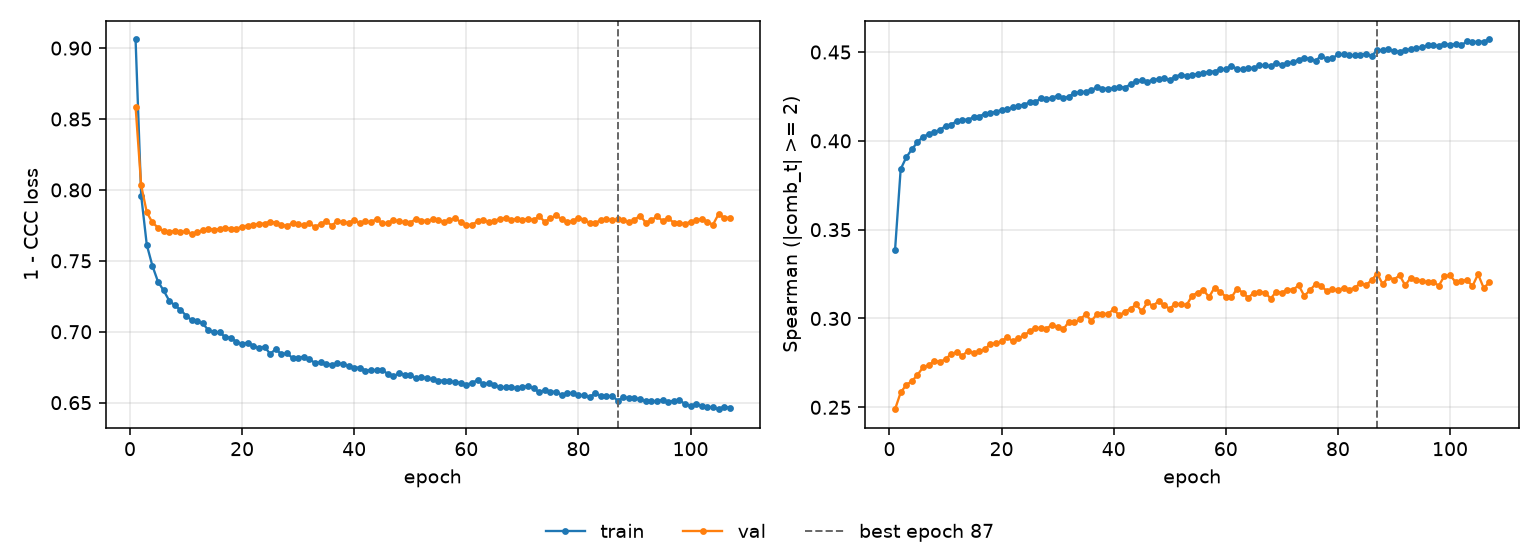

The file beside this chart, header and first rows:
epoch, tr_loss, vl_loss, tr_sp, vl_sp, is_best
1, 0.9061, 0.8588, 0.3387, 0.2489, False
2, 0.7961, 0.8032, 0.384, 0.2584, False
3, 0.7613, 0.7842, 0.3908, 0.2626, False
4, 0.7465, 0.777, 0.3953, 0.2647, False
5, 0.7353, 0.7734, 0.3992, 0.2682, False
6, 0.7291, 0.7709, 0.4024, 0.2726, False
7, 0.7219, 0.7704, 0.4037, 0.2737, False
8, 0.7185, 0.7712, 0.4052, 0.2761, False
9, 0.7155, 0.7702, 0.4059, 0.2757, False
10, 0.7114, 0.7708, 0.4085, 0.277, False
11, 0.7081, 0.7692, 0.4091, 0.2801, False
12, 0.7073, 0.7701, 0.4111, 0.281, False
13, 0.7059, 0.7716, 0.412, 0.2789, False
14, 0.7009, 0.7724, 0.4118, 0.2819, False
15, 0.6995, 0.7721, 0.4134, 0.2806, False
16, 0.6998, 0.7724, 0.4137, 0.2816, False
17, 0.6961, 0.7735, 0.4153, 0.2826, False
18, 0.6959, 0.7727, 0.4156, 0.2857, False
19, 0.6926, 0.7725, 0.4165, 0.2861, False
20, 0.6917, 0.7742, 0.4174, 0.2873, False
21, 0.6923, 0.7749, 0.4178, 0.2894, False
22, 0.6902, 0.7756, 0.4189, 0.2872, False
23, 0.6886, 0.7762, 0.4197, 0.2888, False
24, 0.6896, 0.7763, 0.4204, 0.2906, False
25, 0.6843, 0.7775, 0.4216, 0.2927, False
26, 0.6877, 0.777, 0.4218, 0.2947, False
27, 0.6843, 0.7755, 0.4239, 0.2946, False
28, 0.6847, 0.7745, 0.4233, 0.2942, False
29, 0.6816, 0.7767, 0.4243, 0.2965, False
30, 0.6817, 0.7757, 0.4254, 0.295, False
31, 0.6824, 0.775, 0.4242, 0.2938, False
32, 0.6805, 0.7765, 0.4249, 0.2982, False
33, 0.6781, 0.7738, 0.4271, 0.2978, False
34, 0.6784, 0.7761, 0.4272, 0.2995, False
35, 0.6775, 0.7779, 0.4277, 0.3023, False
36, 0.6765, 0.7749, 0.4286, 0.2986, False
37, 0.6777, 0.7781, 0.4301, 0.3023, False
38, 0.6773, 0.7772, 0.4294, 0.3024, False
39, 0.676, 0.7768, 0.4293, 0.3028, False
40, 0.6747, 0.7788, 0.4297, 0.3051, False
41, 0.6748, 0.7763, 0.4304, 0.3017, False
42, 0.6726, 0.7778, 0.43, 0.3039, False
43, 0.6731, 0.7772, 0.4319, 0.3053, False
44, 0.6727, 0.7796, 0.4335, 0.308, False
45, 0.673, 0.7764, 0.4341, 0.304, False
46, 0.6702, 0.7769, 0.4332, 0.3091, False
47, 0.6685, 0.7785, 0.4345, 0.307, False
48, 0.6709, 0.778, 0.4348, 0.3098, False
49, 0.6697, 0.7771, 0.4351, 0.3074, False
50, 0.6692, 0.7768, 0.4342, 0.3055, False
51, 0.6674, 0.7797, 0.4362, 0.3084, False
52, 0.6683, 0.7784, 0.4373, 0.3079, False
53, 0.6671, 0.7782, 0.4365, 0.3076, False
54, 0.6666, 0.7792, 0.437, 0.3129, False
55, 0.6656, 0.7788, 0.4377, 0.3146, False
56, 0.6656, 0.7776, 0.4381, 0.3161, False
57, 0.6649, 0.7787, 0.439, 0.312, False
58, 0.6645, 0.7802, 0.439, 0.3174, False
59, 0.664, 0.7773, 0.4403, 0.315, False
60, 0.6627, 0.7752, 0.4403, 0.3123, False
... 47 more rows
